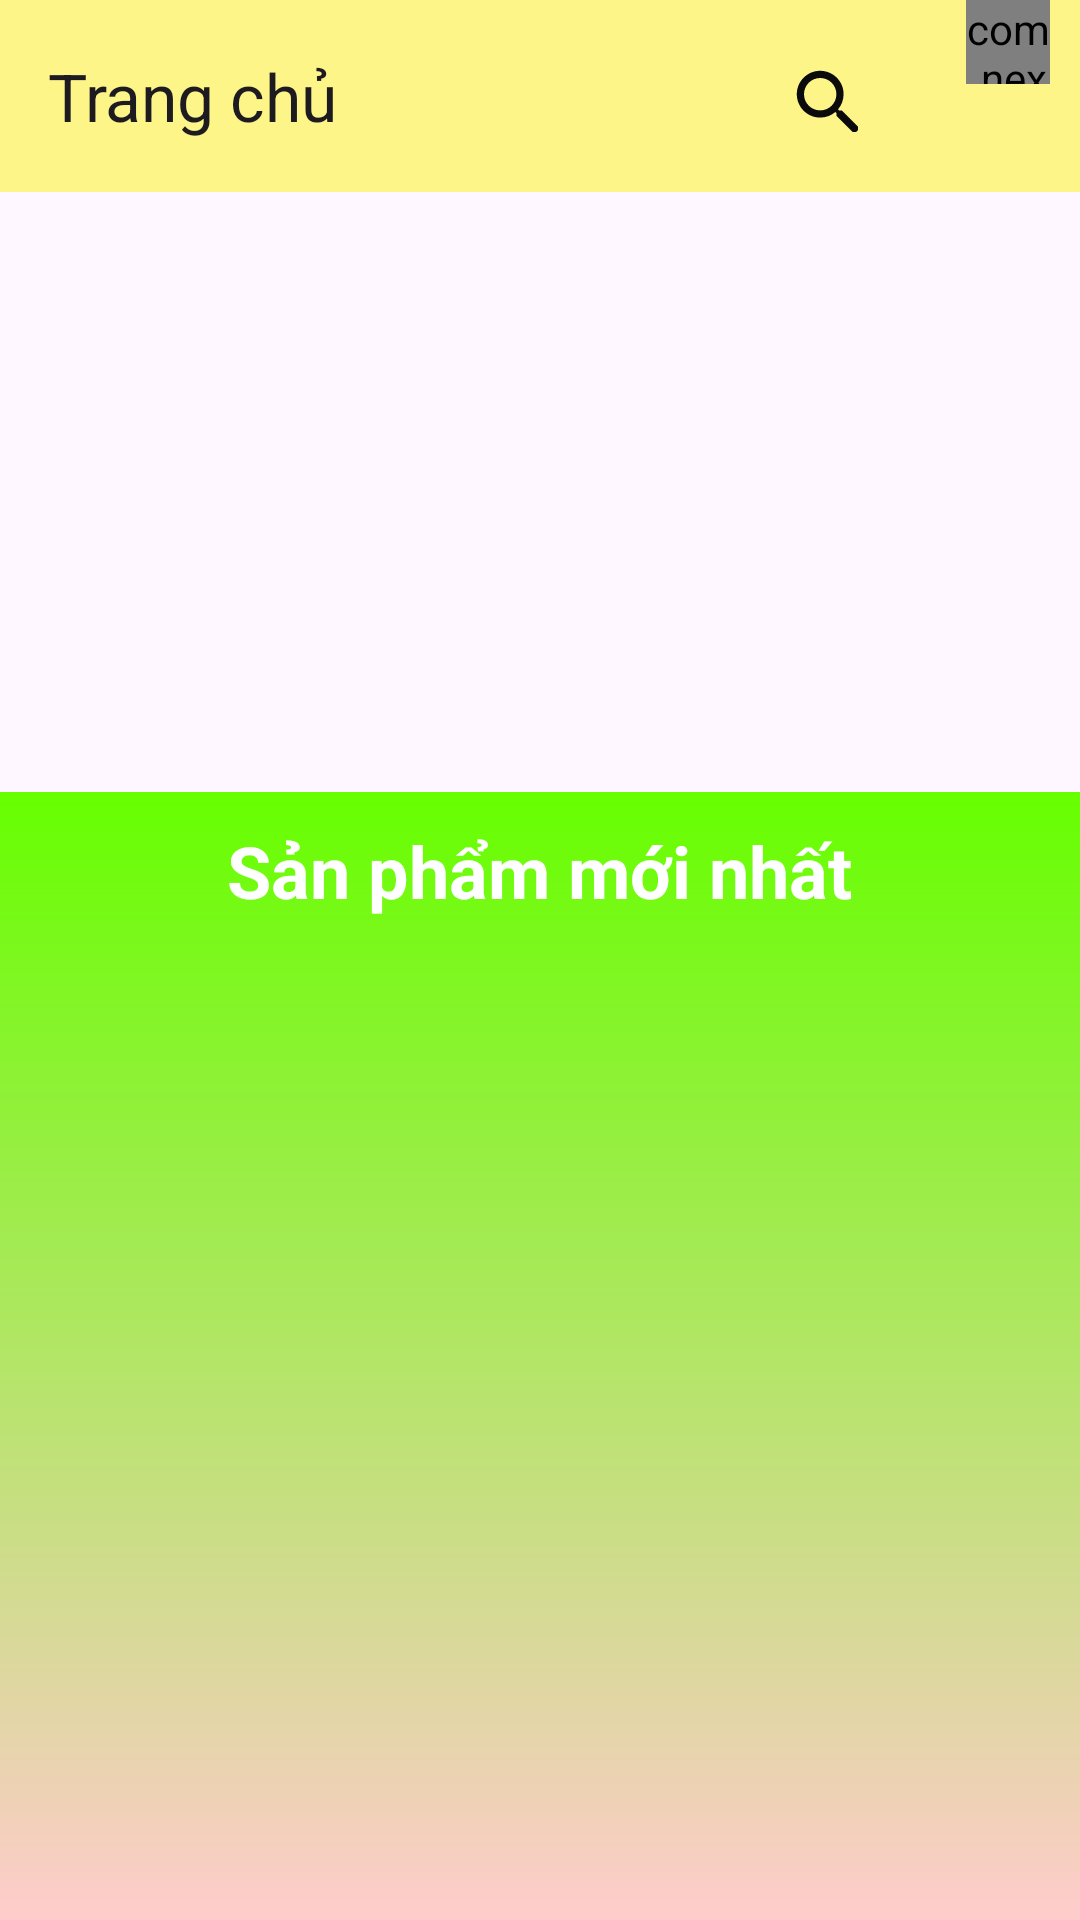

Produce the Android XML layout that renders to this screen, including the resource entries it uses.
<!-- AndroidManifest.xml: application theme Theme.Helo -->
<!-- res/layout/activity_main.xml -->
<?xml version="1.0" encoding="utf-8"?>
<androidx.constraintlayout.widget.ConstraintLayout xmlns:android="http://schemas.android.com/apk/res/android"
    xmlns:app="http://schemas.android.com/apk/res-auto"
    xmlns:tools="http://schemas.android.com/tools"
    android:layout_width="match_parent"
    android:layout_height="match_parent"
    tools:ignore="HardcodedText,ContentDescription"
    tools:context=".activity.MainActivity">
    
    <androidx.drawerlayout.widget.DrawerLayout
        android:id="@+id/drawerLayout"
        android:layout_width="match_parent"
        android:layout_height="match_parent">

        <LinearLayout
            android:orientation="vertical"
            android:layout_width="match_parent"
            android:layout_height="match_parent">

            <androidx.appcompat.widget.Toolbar
                android:id="@+id/toolBar"
                app:title="Trang chủ"
                android:background="@color/ttc"
                android:layout_width="match_parent"
                android:layout_height="?attr/actionBarSize">

                <LinearLayout
                    android:orientation="horizontal"
                    android:layout_gravity="end"
                    android:layout_width="wrap_content"
                    android:layout_height="?attr/actionBarSize">

                    <ImageView
                        android:id="@+id/imgSearch"
                        android:src="@drawable/search_24"
                        android:layout_marginEnd="10dp"
                        android:layout_width="wrap_content"
                        android:layout_height="?attr/actionBarSize"/>

                    <FrameLayout
                        android:id="@+id/frameCart"
                        android:layout_marginRight="10dp"
                        android:layout_width="54dp"
                        android:layout_height="?attr/actionBarSize"
                        tools:ignore="RtlHardcoded">

                        <com.nex3z.notificationbadge.NotificationBadge
                            android:id="@+id/menu_qtt"
                            android:layout_gravity="top|right"
                            android:layout_width="28dp"
                            android:layout_height="28dp"/>

                        <ImageView
                            android:src="@drawable/cart_24"
                            android:layout_marginTop="15dp"
                            android:layout_width="35dp"
                            android:layout_height="35dp"
                            tools:ignore="ContentDescription" />

                    </FrameLayout>

                </LinearLayout>

            </androidx.appcompat.widget.Toolbar>

            <ViewFlipper
                android:id="@+id/viewFlipper"
                android:layout_width="match_parent"
                android:layout_height="200dp">
            </ViewFlipper>

            <LinearLayout
                android:orientation="vertical"
                android:background="@drawable/gradient_main"
                android:layout_width="match_parent"
                android:layout_height="match_parent">

                <TextView
                    android:textSize="24sp"
                    android:layout_marginTop="10dp"
                    android:layout_gravity="center"
                    android:textColor="@color/white"
                    android:text="Sản phẩm mới nhất"
                    android:textStyle="bold"
                    android:layout_width="wrap_content"
                    android:layout_height="wrap_content" />

                <androidx.recyclerview.widget.RecyclerView
                    android:id="@+id/recycleView"
                    android:layout_marginStart="5dp"
                    android:layout_marginTop="10dp"
                    android:layout_width="match_parent"
                    android:layout_height="match_parent">
                </androidx.recyclerview.widget.RecyclerView>

            </LinearLayout>

        </LinearLayout>

        <com.google.android.material.navigation.NavigationView
            android:id="@+id/navigationView"
            android:layout_gravity="start"
            android:background="@color/white"
            android:layout_width="match_parent"
            android:layout_height="match_parent">

            <ListView
                android:id="@+id/listView"
                android:layout_marginTop="10dp"
                android:layout_width="wrap_content"
                android:layout_height="wrap_content"/>

        </com.google.android.material.navigation.NavigationView>

    </androidx.drawerlayout.widget.DrawerLayout>

</androidx.constraintlayout.widget.ConstraintLayout>
<!-- resources referenced by this layout -->
<resources>
  <color name="ttc">#fdf588</color>
  <color name="white">#FFFFFFFF</color>
  <!-- drawable gradient_main (drawable) -->
  <?xml version="1.0" encoding="utf-8"?>
  <shape xmlns:android="http://schemas.android.com/apk/res/android"
      android:shape="rectangle">
      <gradient
          android:startColor="#FFCCCC"
          android:endColor="#66FF00"
          android:type="linear"
          android:angle="90"/>
  
  </shape>
  <!-- drawable search_24 (drawable) -->
  <vector android:height="24dp" android:tint="#0C0B0B"
      android:viewportHeight="20" android:viewportWidth="20"
      android:width="24dp" xmlns:android="http://schemas.android.com/apk/res/android">
      <path android:fillColor="@android:color/white" android:pathData="M15.5,14h-0.79l-0.28,-0.27C15.41,12.59 16,11.11 16,9.5 16,5.91 13.09,3 9.5,3S3,5.91 3,9.5 5.91,16 9.5,16c1.61,0 3.09,-0.59 4.23,-1.57l0.27,0.28v0.79l5,4.99L20.49,19l-4.99,-5zM9.5,14C7.01,14 5,11.99 5,9.5S7.01,5 9.5,5 14,7.01 14,9.5 11.99,14 9.5,14z"/>
  </vector>
  <style name="Theme.Helo" parent="Base.Theme.Helo" />
  <style name="Base.Theme.Helo" parent="Theme.Material3.DayNight.NoActionBar">
          
          
      </style>
</resources>
